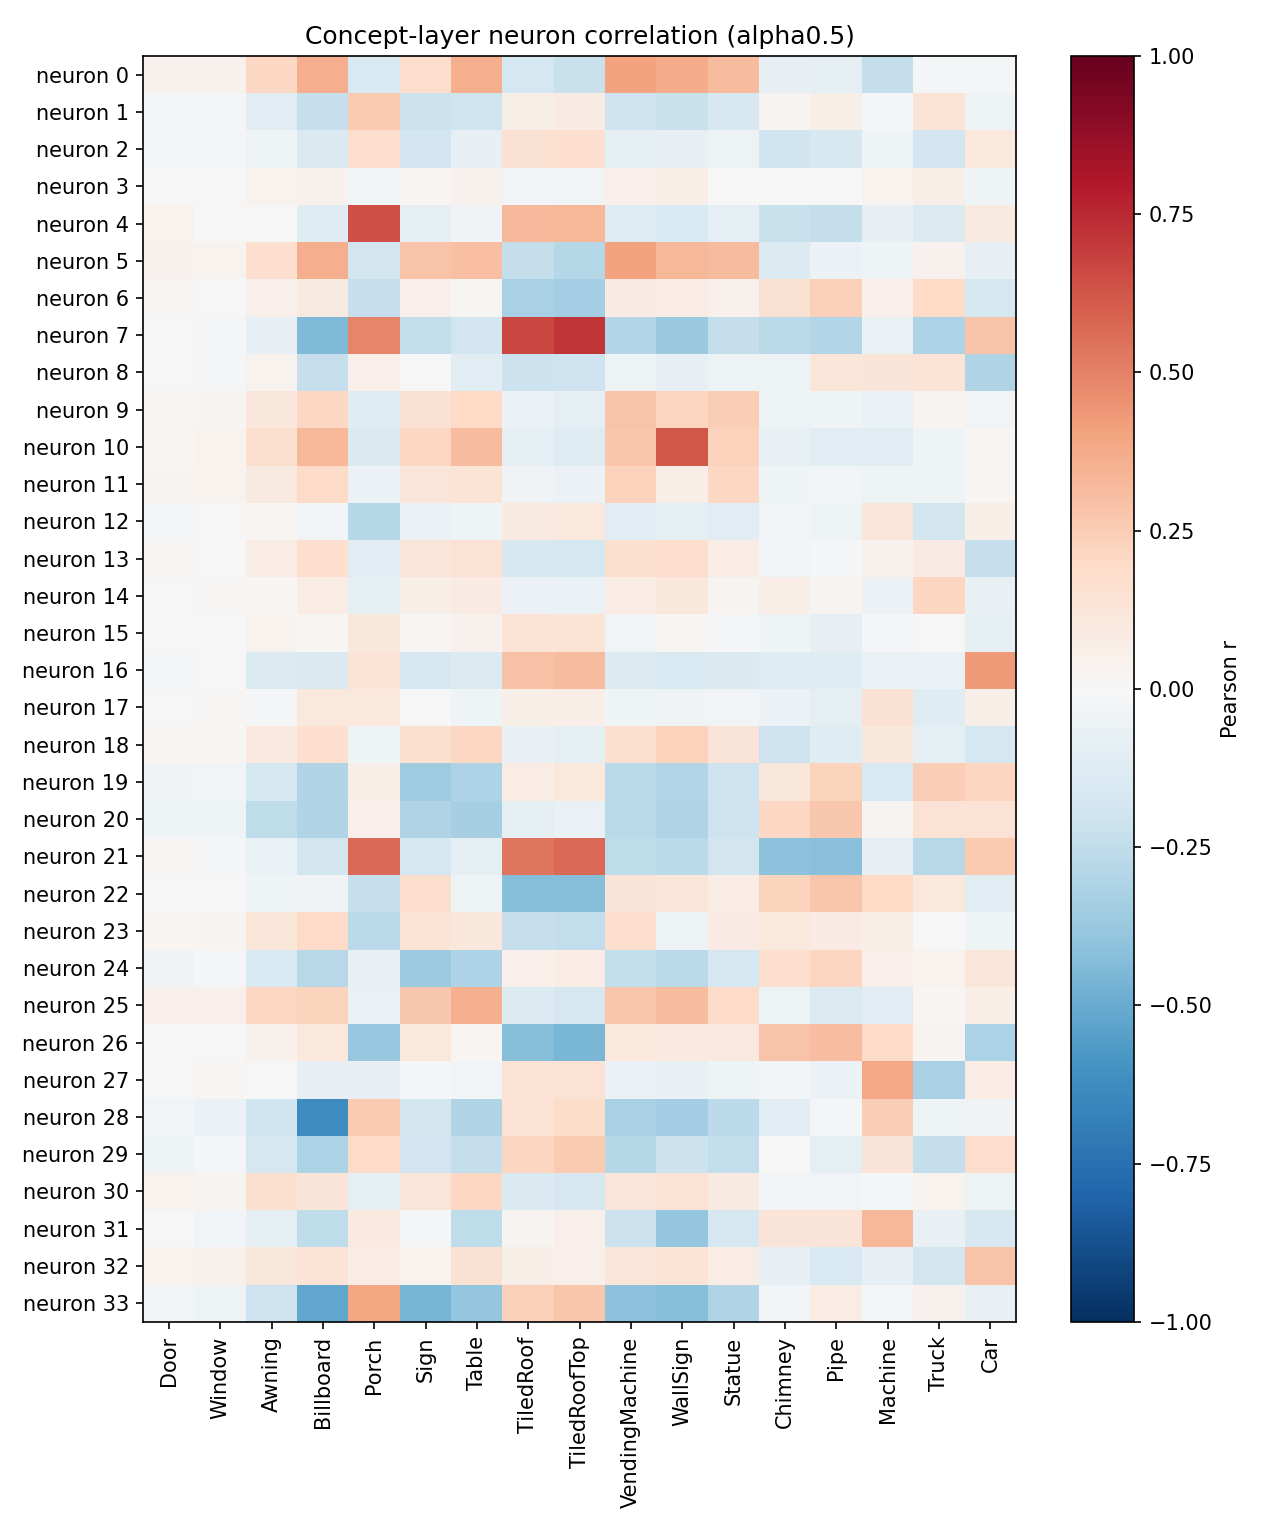

The file beside this chart, header and first rows:
neuron, Door, Window, Awning, Billboard, Porch, Sign, Table, TiledRoof, TiledRoofTop, VendingMachine, WallSign, Statue, Chimney, Pipe, Machine, Truck, Car
0, 0.04152, 0.0394, 0.205, 0.3666, -0.1537, 0.1747, 0.3666, -0.1759, -0.2263, 0.4021, 0.3674, 0.3188, -0.08063, -0.09255, -0.2357, -0.01384, -0.01485
1, -0.01199, -0.02027, -0.1016, -0.2304, 0.2646, -0.2125, -0.1983, 0.05817, 0.08145, -0.2097, -0.2224, -0.1593, 0.03076, 0.0566, -0.01059, 0.1333, -0.048
2, -0.02079, -0.01741, -0.05312, -0.1473, 0.1754, -0.1876, -0.07911, 0.1498, 0.1685, -0.09797, -0.07881, -0.05125, -0.1971, -0.1563, -0.03936, -0.1908, 0.1075
3, 0.001629, 0.006965, 0.03679, 0.04287, -0.02388, 0.01642, 0.04466, -0.02775, -0.02915, 0.05237, 0.06631, 0.005721, 0.00752, 7.998949455549603e-05, 0.03355, 0.05889, -0.04108
4, 0.03369, 0.004042, -0.007732, -0.1192, 0.6408, -0.09605, -0.03468, 0.3204, 0.33, -0.127, -0.1549, -0.08694, -0.2263, -0.2357, -0.08171, -0.1338, 0.09315
5, 0.04048, 0.03749, 0.1695, 0.3604, -0.1854, 0.2885, 0.3024, -0.2352, -0.285, 0.401, 0.3291, 0.3153, -0.1403, -0.06, -0.04452, 0.04066, -0.08513
6, 0.009214, 0.006074, 0.04945, 0.09181, -0.2288, 0.05233, 0.009783, -0.328, -0.341, 0.07921, 0.07659, 0.04436, 0.1523, 0.238, 0.05217, 0.203, -0.1791
7, 0.0001975, -0.01801, -0.07876, -0.4377, 0.4851, -0.2455, -0.1881, 0.6686, 0.718, -0.2932, -0.3743, -0.2354, -0.2733, -0.2953, -0.07003, -0.3064, 0.2823
8, 0.002305, -0.02169, 0.03325, -0.228, 0.05062, -0.005344, -0.104, -0.217, -0.2073, -0.05367, -0.07958, -0.05245, -0.0496, 0.1218, 0.1293, 0.1384, -0.3001
9, 0.01583, 0.03035, 0.1127, 0.2068, -0.121, 0.1561, 0.1997, -0.05698, -0.09327, 0.2831, 0.2186, 0.2485, -0.04921, -0.04288, -0.06858, 0.02777, -0.02602
10, 0.02117, 0.03648, 0.1627, 0.3303, -0.1433, 0.2059, 0.3183, -0.09341, -0.1275, 0.276, 0.625, 0.2276, -0.07212, -0.1093, -0.1059, -0.04198, 0.01539
11, 0.03093, 0.03403, 0.08733, 0.1949, -0.05829, 0.123, 0.1382, -0.03152, -0.06249, 0.2336, 0.06451, 0.2075, -0.04508, -0.0283, -0.0479, -0.03915, 0.02208
12, -0.01018, 0.002355, 0.01726, -0.02918, -0.2869, -0.06293, -0.03909, 0.09139, 0.1073, -0.1171, -0.09079, -0.1099, -0.02674, -0.05086, 0.1219, -0.1801, 0.05968
13, 0.01524, -0.006458, 0.07255, 0.1668, -0.1084, 0.1208, 0.1463, -0.1617, -0.1772, 0.162, 0.1723, 0.07634, -0.02987, -0.01114, 0.04529, 0.08103, -0.2283
14, -0.001601, 0.01134, 0.02286, 0.07336, -0.09852, 0.0566, 0.08402, -0.05606, -0.06436, 0.07404, 0.1125, 0.02458, 0.06916, 0.02673, -0.0582, 0.2118, -0.07637
15, -0.004656, -0.003534, 0.03474, 0.0128, 0.1144, 0.01408, 0.0434, 0.1357, 0.1371, -0.02376, 0.01599, -0.01127, -0.04466, -0.08154, -0.02153, -0.002328, -0.09135
16, -0.01335, -0.0007862, -0.1348, -0.1408, 0.1384, -0.1756, -0.1357, 0.2902, 0.3157, -0.1368, -0.1527, -0.1408, -0.1249, -0.123, -0.06687, -0.06371, 0.422
17, 0.003607, 0.007878, -0.02073, 0.1036, 0.1041, 0.00593, -0.04096, 0.06171, 0.06543, -0.04446, -0.03191, -0.0294, -0.06179, -0.08672, 0.1547, -0.1197, 0.05852
18, 0.02174, 0.008, 0.09987, 0.1696, -0.03914, 0.1636, 0.2063, -0.07615, -0.09843, 0.162, 0.2294, 0.1278, -0.2037, -0.1236, 0.1113, -0.09249, -0.1788
19, -0.03321, -0.03063, -0.1727, -0.2991, 0.06192, -0.3592, -0.3065, 0.07461, 0.1049, -0.2668, -0.2906, -0.2046, 0.1143, 0.2201, -0.1531, 0.2487, 0.2114
20, -0.04667, -0.04641, -0.252, -0.301, 0.05232, -0.3005, -0.3322, -0.0905, -0.06294, -0.2719, -0.2991, -0.2086, 0.2091, 0.2681, 0.02838, 0.1473, 0.1448
21, 0.008238, -0.007967, -0.06584, -0.184, 0.5654, -0.1787, -0.09172, 0.538, 0.5663, -0.2544, -0.2667, -0.1861, -0.411, -0.418, -0.07823, -0.2735, 0.2623
22, 0.002893, 0.001304, -0.04231, -0.03661, -0.2294, 0.1757, -0.0473, -0.4246, -0.4224, 0.126, 0.1174, 0.07074, 0.2239, 0.2757, 0.1983, 0.1082, -0.1111
23, 0.02056, 0.02703, 0.118, 0.1944, -0.269, 0.1359, 0.1111, -0.2301, -0.2483, 0.1723, -0.05101, 0.07951, 0.1071, 0.08369, 0.06132, 0.005287, -0.04251
24, -0.03181, -0.01126, -0.1503, -0.2743, -0.07688, -0.363, -0.3095, 0.05049, 0.07291, -0.2474, -0.2721, -0.1746, 0.1672, 0.2133, 0.04785, 0.0365, 0.1237
25, 0.04942, 0.05463, 0.2075, 0.2198, -0.07028, 0.2666, 0.3524, -0.1386, -0.165, 0.2798, 0.3156, 0.1901, -0.05249, -0.1378, -0.1166, 0.02008, 0.06795
26, 0.0005817, -0.003945, 0.0411, 0.1034, -0.378, 0.107, 0.02343, -0.4277, -0.4558, 0.1084, 0.09912, 0.0957, 0.2859, 0.3074, 0.1889, 0.02505, -0.316
27, 0.007716, 0.01874, -0.004853, -0.07971, -0.07976, -0.01407, -0.02419, 0.1413, 0.145, -0.05932, -0.07447, -0.03993, -0.02878, -0.0593, 0.384, -0.3213, 0.07243
28, -0.02525, -0.05587, -0.2006, -0.6262, 0.2638, -0.1865, -0.3003, 0.144, 0.187, -0.3244, -0.3471, -0.2579, -0.1134, -0.01698, 0.2437, -0.05343, -0.03753
29, -0.03968, -0.02297, -0.1708, -0.3181, 0.1919, -0.1923, -0.2376, 0.2154, 0.2583, -0.2868, -0.2113, -0.2436, -0.007746, -0.08599, 0.1302, -0.2413, 0.1758
30, 0.03202, 0.02972, 0.1607, 0.132, -0.09032, 0.1243, 0.2048, -0.1451, -0.171, 0.1243, 0.1421, 0.09216, -0.02792, -0.02952, -0.009372, 0.03639, -0.05161
31, -0.003091, -0.02389, -0.09424, -0.2523, 0.09588, -0.02222, -0.2509, 0.02387, 0.04781, -0.2163, -0.3892, -0.1714, 0.13, 0.129, 0.3352, -0.07771, -0.1621
32, 0.03254, 0.04573, 0.1108, 0.1367, 0.07368, 0.03774, 0.1521, 0.05673, 0.04701, 0.1207, 0.1387, 0.07689, -0.08425, -0.1511, -0.08582, -0.1803, 0.2851
33, -0.02707, -0.04752, -0.2038, -0.5176, 0.398, -0.4628, -0.3882, 0.239, 0.2806, -0.4077, -0.4294, -0.3045, -0.02497, 0.07562, -0.0109, 0.04558, -0.07662
